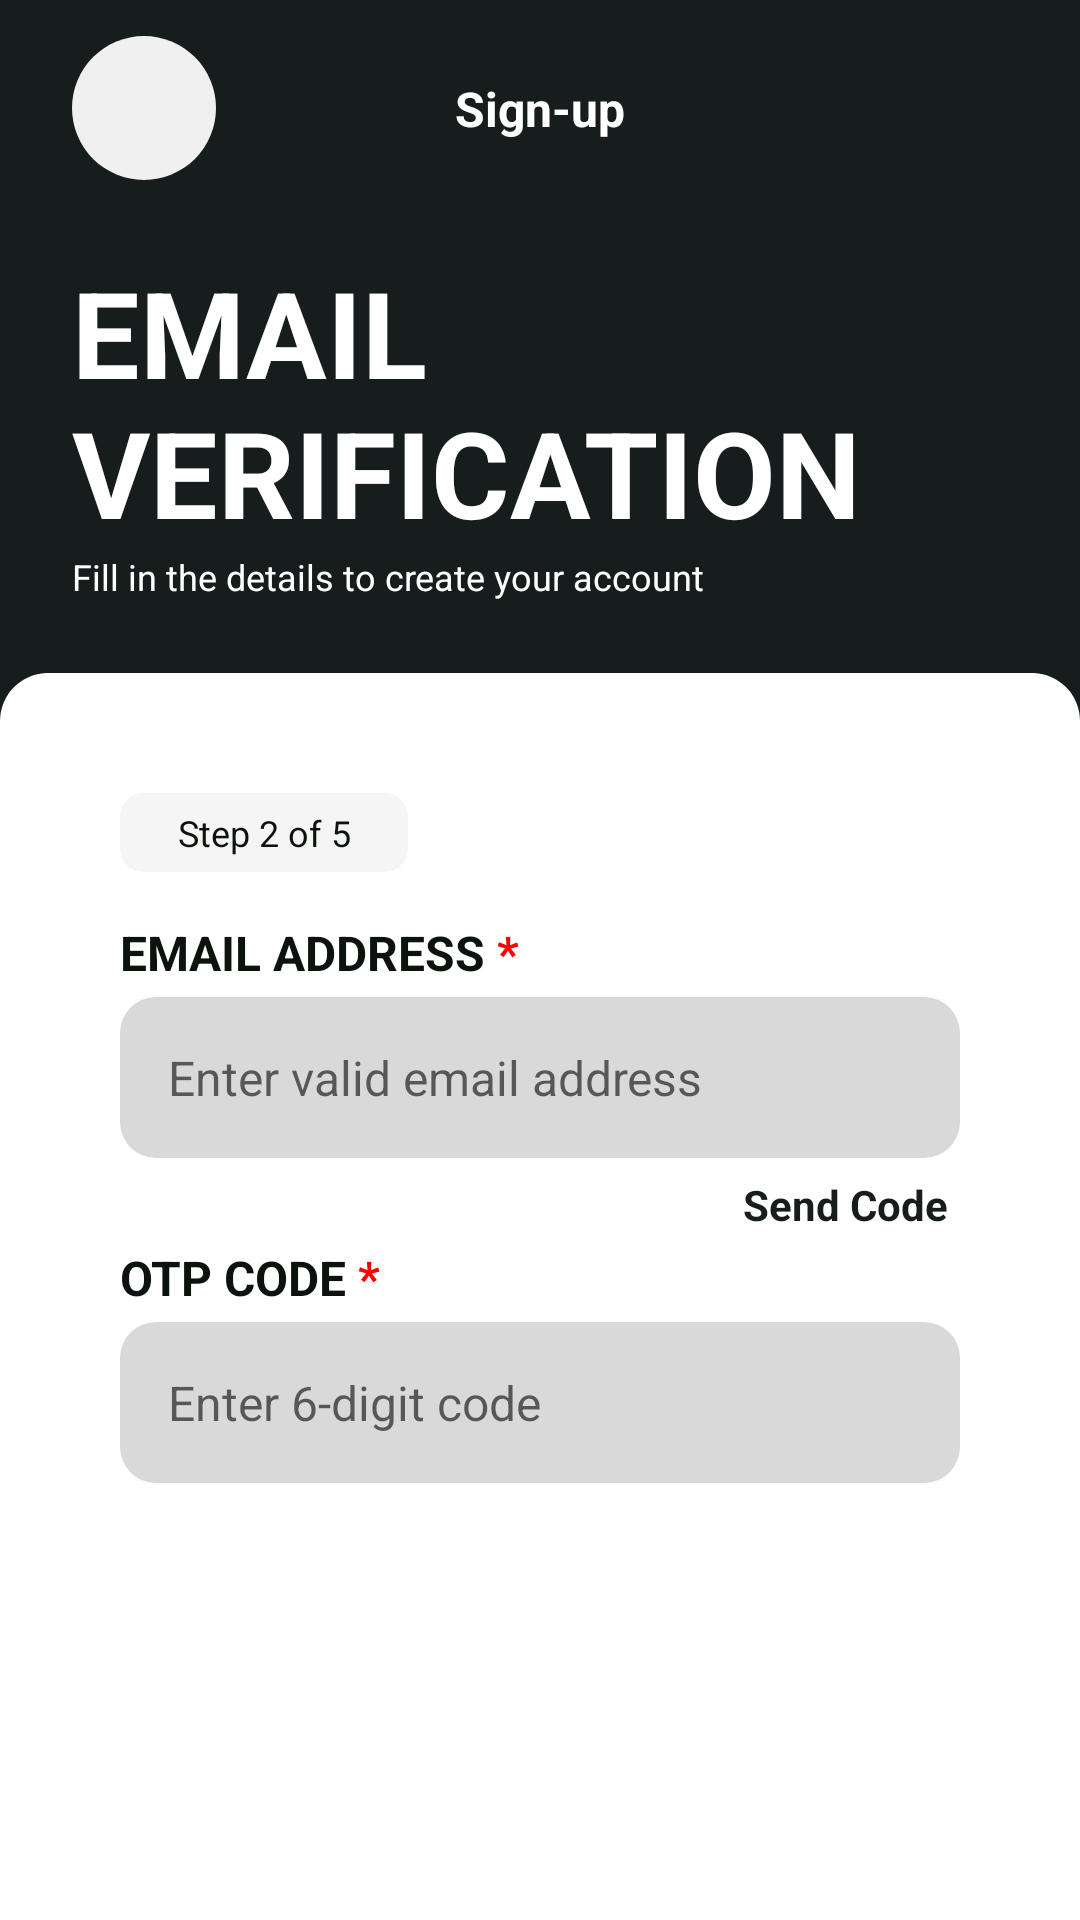

Produce the Android XML layout that renders to this screen, including the resource entries it uses.
<!-- AndroidManifest.xml: application theme Theme.GetHub -->
<!-- res/layout/fragment_registration_page2.xml -->
<?xml version="1.0" encoding="utf-8"?>
<ScrollView xmlns:android="http://schemas.android.com/apk/res/android"
    xmlns:tools="http://schemas.android.com/tools"
    xmlns:app="http://schemas.android.com/apk/res-auto"
    android:id="@+id/svPage2"
    android:layout_width="match_parent"
    android:layout_height="match_parent"
    android:fillViewport="true"
    tools:context=".auth.RegistrationPage2Fragment">

    <LinearLayout
        android:id="@+id/llPage2"
        android:layout_width="match_parent"
        android:layout_height="wrap_content"
        android:background="@drawable/bg_half_blk_gray"
        android:orientation="vertical"
        android:paddingBottom="0dp">

        <androidx.constraintlayout.widget.ConstraintLayout
            android:layout_width="match_parent"
            android:layout_height="wrap_content"
            android:orientation="horizontal"
            android:paddingHorizontal="24dp"
            android:paddingVertical="12dp">

            
            <Button
                android:id="@+id/btnBack"
                android:layout_width="48dp"
                android:layout_height="48dp"
                android:layout_gravity="start"
                android:background="@drawable/bg_circle_button"
                android:drawableStart="@drawable/ic_arrow_back"
                android:drawablePadding="0dp"
                android:drawableTint="@color/neutral_deep"
                android:elevation="0dp"
                android:insetTop="0dp"
                android:insetBottom="0dp"
                android:paddingHorizontal="12dp"
                android:stateListAnimator="@null"
                android:text=""
                android:textColor="@android:color/transparent"
                app:backgroundTint="@null"

                app:layout_constraintStart_toStartOf="parent"
                app:layout_constraintTop_toTopOf="parent"
                app:layout_constraintBottom_toBottomOf="parent"/>

            <TextView
                android:id="@+id/tvPageTitle"
                android:layout_width="match_parent"
                android:layout_height="wrap_content"
                android:gravity="center"
                android:text="Sign-up"
                android:textColor="@color/white"
                android:textSize="16sp"
                android:textStyle="bold"

                app:layout_constraintTop_toTopOf="parent"
                app:layout_constraintBottom_toBottomOf="parent"
                app:layout_constraintStart_toStartOf="parent"
                app:layout_constraintEnd_toEndOf="parent" />

        </androidx.constraintlayout.widget.ConstraintLayout>

        <LinearLayout
            android:layout_width="match_parent"
            android:layout_height="wrap_content"
            android:gravity="center"
            android:orientation="vertical"
            android:layout_marginBottom="24dp"
            android:paddingHorizontal="24dp"
            android:paddingTop="12dp">

            <TextView
                android:id="@+id/tvPageHeader"
                android:layout_width="match_parent"
                android:layout_height="wrap_content"
                android:gravity="start"
                android:text="EMAIL VERIFICATION"
                android:textColor="@color/white"
                android:textSize="40sp"
                android:textStyle="bold" />

            <TextView
                android:layout_width="match_parent"
                android:layout_height="match_parent"
                android:gravity="start"
                android:text="Fill in the details to create your account"
                android:textColor="@color/white"
                android:textSize="12sp" />
        </LinearLayout>

        <LinearLayout
            android:layout_width="match_parent"
            android:layout_height="match_parent"
            android:background="@drawable/bg_main_panel_rounded"
            android:orientation="vertical"
            android:paddingHorizontal="40dp"
            android:paddingTop="40dp">

            <LinearLayout
                android:layout_width="96dp"
                android:layout_height="wrap_content"
                android:layout_marginBottom="16dp"
                android:background="@drawable/bg_panel_gray_soft_rounded"
                android:orientation="vertical"
                android:paddingHorizontal="10dp"
                android:paddingVertical="5dp">

                <TextView
                    android:layout_width="match_parent"
                    android:layout_height="wrap_content"
                    android:gravity="center"
                    android:text="Step 2 of 5"
                    android:textColor="@color/neutral_deep"
                    android:textSize="12sp" />

            </LinearLayout>

            <TextView
                android:id="@+id/tvEmail"
                android:layout_width="match_parent"
                android:layout_height="wrap_content"
                android:layout_marginBottom="4dp"
                android:text="@string/email_add_label"
                android:textColor="@color/neutral_deep"
                android:textSize="16sp"
                android:textStyle="bold" />

            <EditText
                android:id="@+id/etEmail"
                android:layout_width="match_parent"
                android:layout_height="wrap_content"
                android:layout_marginBottom="2dp"
                android:background="@drawable/sh_rounded_input"
                android:hint="Enter valid email address"
                android:padding="16dp"
                android:textColor="@color/neutral_deep"
                android:textSize="16sp"

                android:inputType="textPersonName|textCapWords" />

            <TextView
                android:id="@+id/errEmail"
                style="@style/ErrorTextStyle"
                android:layout_marginTop="5dp"
                android:layout_marginBottom="16dp"
                tools:text="Please enter a valid email address." />

            

            
            <TextView
                android:id="@+id/tvSendCode"
                android:layout_width="match_parent"
                android:layout_height="wrap_content"
                android:clickable="true"
                android:focusable="true"
                android:gravity="end"
                android:padding="4dp"
                android:paddingVertical="4dp"
                android:text="Send Code"
                android:textColor="@color/gethub"
                android:textSize="14sp"
                android:textStyle="bold" />

            <TextView
                android:id="@+id/tvOtpCode"
                android:layout_width="match_parent"
                android:layout_height="wrap_content"
                android:layout_marginBottom="4dp"
                android:text="@string/otp_code_label"
                android:textColor="@color/neutral_deep"
                android:textSize="16sp"
                android:textStyle="bold"/>

            <EditText
                android:id="@+id/etOTP"
                android:layout_width="match_parent"
                android:layout_height="wrap_content"
                android:layout_marginBottom="12dp"
                android:background="@drawable/sh_rounded_input"
                android:hint="Enter 6-digit code"
                android:padding="16dp"
                android:textColor="@color/neutral_deep"
                android:textSize="16sp"/>

            
            <TextView
                android:id="@+id/errOTP"
                style="@style/ErrorTextStyle"
                android:layout_marginBottom="16dp"
                tools:text="OTP must be 6 digits and verified." />
        </LinearLayout>
    </LinearLayout>
</ScrollView>
<!-- resources referenced by this layout -->
<resources>
  <color name="gethub">#FF171D1C</color>
  <color name="neutral_deep">#FF0C120C</color>
  <color name="white">#FFFFFFFF</color>
  <!-- drawable bg_circle_button (drawable) -->
  <shape
      xmlns:android="http://schemas.android.com/apk/res/android"
      android:shape="oval">
  
      <solid android:color="#F0F0F0" />
  
  </shape>
  <!-- drawable bg_half_blk_gray (drawable) -->
  <layer-list xmlns:android="http://schemas.android.com/apk/res/android">
  
      
      <item>
          <shape android:shape="rectangle">
              <solid android:color="@color/dark_gray" />
          </shape>
      </item>
  
      
      <item android:height="400dp" android:gravity="top">
          <shape android:shape="rectangle">
              <solid android:color="#171D1C" />
          </shape>
      </item>
  
  </layer-list>
  <!-- drawable bg_main_panel_rounded (drawable) -->
  <?xml version="1.0" encoding="utf-8"?>
  <shape xmlns:android="http://schemas.android.com/apk/res/android"
      android:shape="rectangle">
  
      <solid android:color="#FFFFFF" />
  
      <corners
          android:topLeftRadius="16dp"
          android:topRightRadius="16dp"
          android:bottomLeftRadius="0dp"
          android:bottomRightRadius="0dp" />
  
  </shape>
  <!-- drawable bg_panel_gray_soft_rounded (drawable) -->
  <?xml version="1.0" encoding="utf-8"?>
  <shape xmlns:android="http://schemas.android.com/apk/res/android"
      android:shape="rectangle">
  
      <solid android:color="#F5F5F5" />
  
      <corners
          android:topLeftRadius="8dp"
          android:topRightRadius="8dp"
          android:bottomLeftRadius="8dp"
          android:bottomRightRadius="8dp" />
  
  </shape>
  <!-- drawable sh_rounded_input (drawable) -->
  <?xml version="1.0" encoding="utf-8"?>
  <shape xmlns:android="http://schemas.android.com/apk/res/android"
      android:shape="rectangle">
  
      <solid android:color="#D9D9D9" />
      <corners android:radius="12dp" />
      <padding android:left="10dp" android:right="10dp" />
  </shape>
  <string name="email_add_label">EMAIL ADDRESS<font color="#FF0000"> *</font></string>
  <string name="otp_code_label">OTP CODE<font color="#FF0000"> *</font></string>
  <style name="ErrorTextStyle">
          <item name="android:layout_width">match_parent</item>
          <item name="android:layout_height">wrap_content</item>
          <item name="android:textSize">14sp</item>
          <item name="android:textColor">@color/status_rejected</item>
          <item name="android:visibility">gone</item>
      </style>
  <style name="Theme.GetHub" parent="Base.Theme.GetHub" />
  <color name="dark_gray">#FFFAFAFA</color>
  <color name="status_rejected">#FFC63737</color>
  <style name="Base.Theme.GetHub" parent="Theme.AppCompat.DayNight.NoActionBar">
          <item name="android:windowActivityTransitions">true</item>
          <item name="android:windowTranslucentStatus">false</item>
          <item name="android:statusBarColor">@android:color/transparent</item>
          <item name="colorPrimaryDark">@color/neutral_deep</item>
      </style>
</resources>
